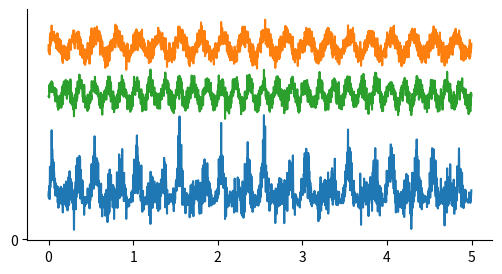

Here is the Python script that generated this plot:
import numpy as np
import matplotlib.pyplot as plt
from scipy.fftpack import fft,ifft
from scipy import signal
import glob
import os
import scipy.io as sio
from matplotlib.pyplot import MultipleLocator

def sin_wave(A, f, fs, phi, t):
    Ts = 1/fs
    n = t / Ts
    n = np.arange(n)
    y = A*np.sin(2*np.pi*f*n*Ts + phi*(np.pi/180))
    return y

t = np.linspace(0, 5, 2500, endpoint=False)
x4 = sin_wave(A=1, f=4, fs=500, phi=np.pi/2, t=5) + np.random.normal(loc=0,scale=0.5,size=2500) ## x
x6 = sin_wave(A=1, f=6, fs=500, phi=np.pi/2, t=5) + np.random.normal(loc=0,scale=0.5,size=2500) ## y
x46 = x4+x6+x4*x6
x4 = x4+20
x6 = x6+15
x46 = x46+5
fig = plt.figure(1, figsize=(6,3),dpi = 300)
ax = plt.axes()
ax.spines['top'].set_visible(False)
ax.spines['right'].set_visible(False)
plt.plot(t,x46)
plt.plot(t,x4)
plt.plot(t,x6)
x_major_locator=MultipleLocator(1)
y_major_locator=MultipleLocator(1000)
ax = plt.gca()
ax.xaxis.set_major_locator(x_major_locator)
ax.yaxis.set_major_locator(y_major_locator)
plt.savefig(r"C:\***.png")